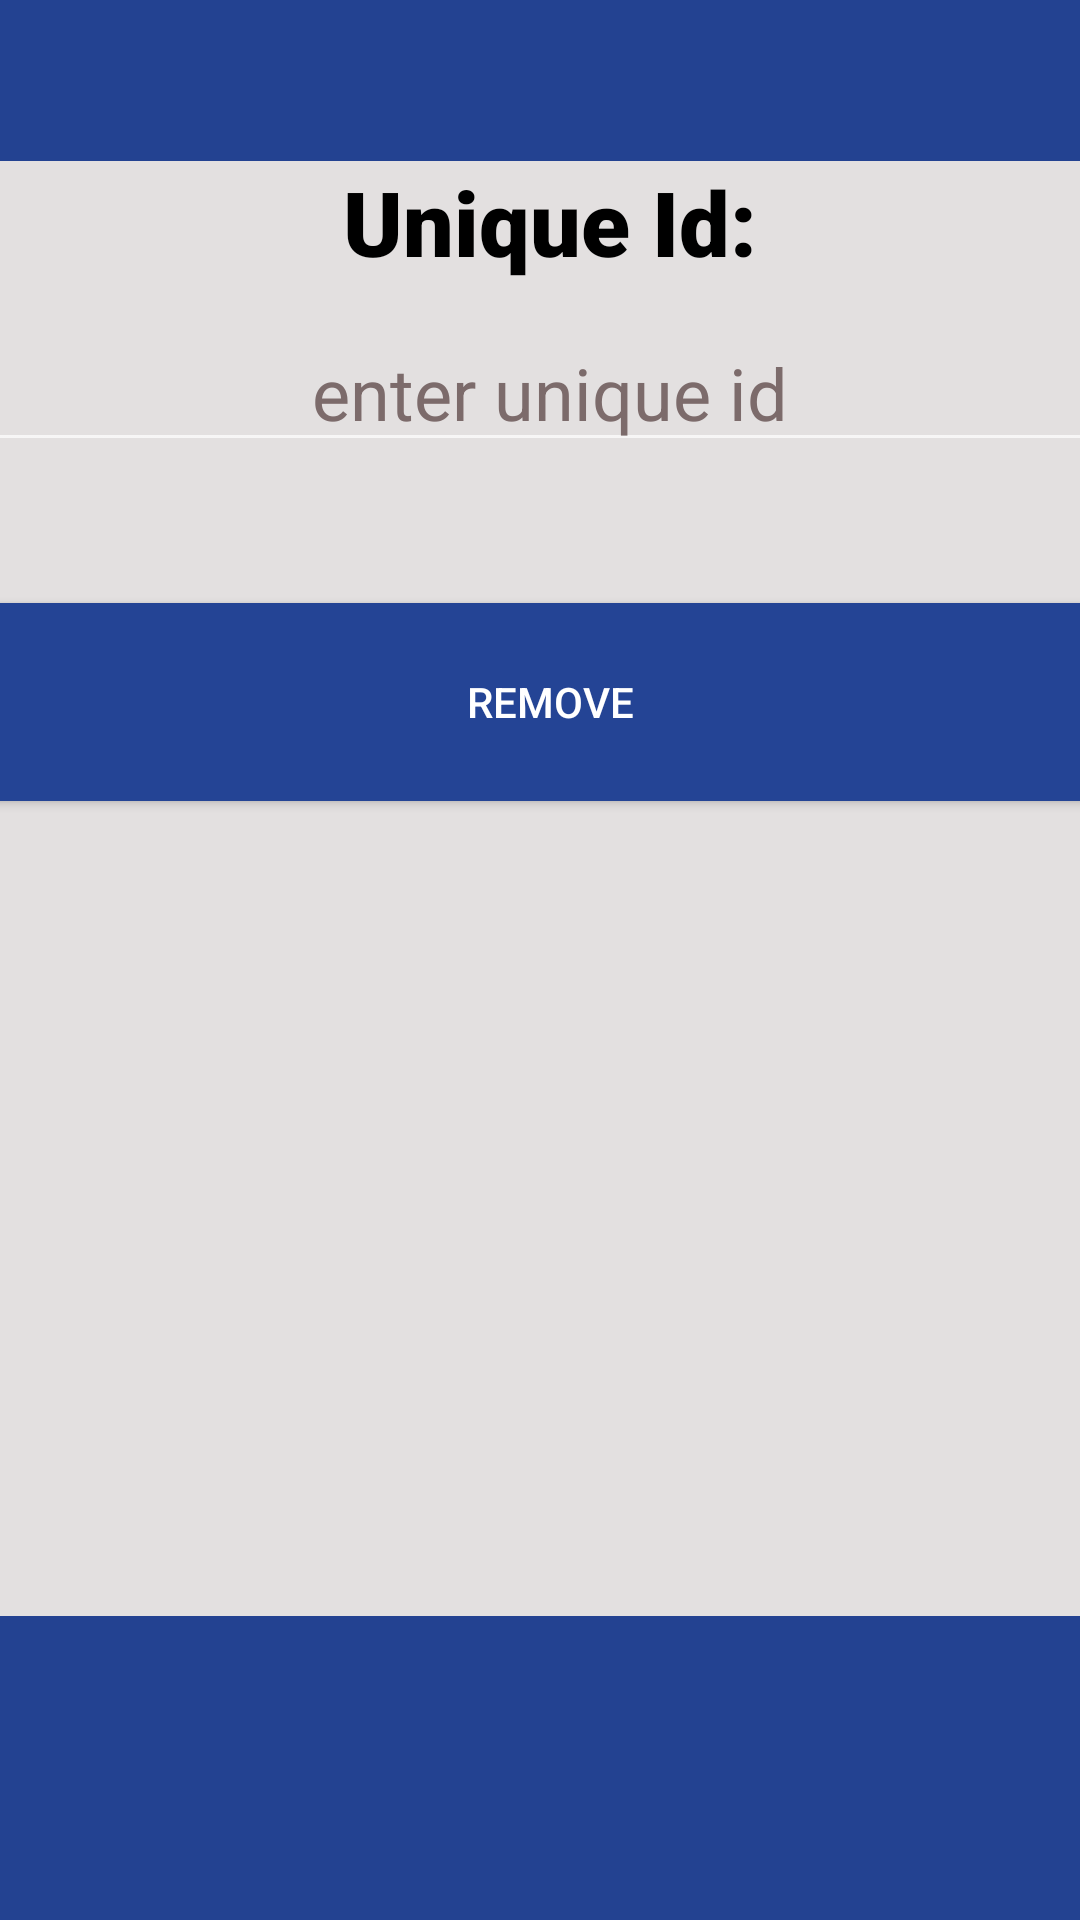

Produce the Android XML layout that renders to this screen, including the resource entries it uses.
<!-- AndroidManifest.xml: application theme Theme.AppCompat.NoActionBar -->
<!-- res/layout/activity_main33.xml -->
<?xml version="1.0" encoding="utf-8"?>
<androidx.constraintlayout.widget.ConstraintLayout xmlns:android="http://schemas.android.com/apk/res/android"
    xmlns:app="http://schemas.android.com/apk/res-auto"
    xmlns:tools="http://schemas.android.com/tools"
    android:layout_width="match_parent"
    android:layout_height="match_parent"
    android:background="#234291"
    tools:context=".MainActivity3_3">

    <LinearLayout
        android:layout_width="406dp"
        android:layout_height="485dp"
        android:layout_marginStart="6dp"
        android:layout_marginLeft="6dp"
        android:layout_marginTop="99dp"
        android:layout_marginBottom="147dp"
        android:background="#E3E0E0"
        android:orientation="vertical"
        app:layout_constraintBottom_toBottomOf="parent"
        app:layout_constraintEnd_toEndOf="parent"
        app:layout_constraintStart_toStartOf="parent"
        app:layout_constraintTop_toTopOf="parent">

        <TextView
            android:id="@+id/textView11"
            android:layout_width="match_parent"
            android:layout_height="51dp"
            android:fontFamily="sans-serif-black"
            android:gravity="center_horizontal"
            android:text="Unique Id:"
            android:textAlignment="center"
            android:textColor="@color/black"
            android:textSize="30sp" />

        <EditText
            android:id="@+id/t1"
            android:layout_width="match_parent"
            android:layout_height="wrap_content"
            android:ems="10"
            android:gravity="center_horizontal"
            android:hint="enter unique id"
            android:inputType="textPersonName"
            android:textAlignment="center"
            android:textColor="#0E0E0E"
            android:textColorHint="#7C6B6B"
            android:textSize="24sp" />

        <Space
            android:layout_width="match_parent"
            android:layout_height="47dp" />

        <Button
            android:id="@+id/b"
            android:layout_width="match_parent"
            android:layout_height="66dp"
            android:background="#244495"
            android:text="REMOVE" />
    </LinearLayout>

</androidx.constraintlayout.widget.ConstraintLayout>
<!-- resources referenced by this layout -->
<resources>

  <!-- not gathered from this repository: default colours our renderer supplied (Android Studio template values) -->
  <color name="black">#FF000000</color>
</resources>
